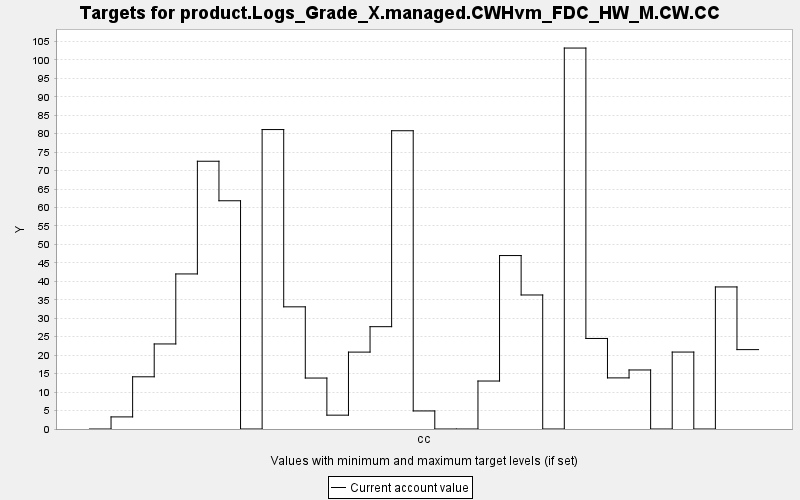

The table this chart was drawn from, first rows:
TARGET, PERIOD, YEAR, PERIODWIDTH, MINIMUM, MAXIMUM, MINWEIGHT, MAXWEIGHT, CURRENT, SUMMARY
product.Logs_Grade_X.managed.CWHvm_FDC_H…, 0, 0, 10.0, 0.0, 10000, 1.0, 1.0, 0.0, 0.0
product.Logs_Grade_X.managed.CWHvm_FDC_H…, 1, 10, 10.0, 0.0, 10000, 1.0, 1.0, 3.278, 0.0
product.Logs_Grade_X.managed.CWHvm_FDC_H…, 2, 20, 10.0, 0.0, 10000, 1.0, 1.0, 14.14, 0.0
product.Logs_Grade_X.managed.CWHvm_FDC_H…, 3, 30, 10.0, 0.0, 10000, 1.0, 1.0, 23.04, 0.0
product.Logs_Grade_X.managed.CWHvm_FDC_H…, 4, 40, 10.0, 0.0, 10000, 1.0, 1.0, 42.01, 0.0
product.Logs_Grade_X.managed.CWHvm_FDC_H…, 5, 50, 10.0, 0.0, 10000, 1.0, 1.0, 72.54, 0.0
product.Logs_Grade_X.managed.CWHvm_FDC_H…, 6, 60, 10.0, 0.0, 10000, 1.0, 1.0, 61.84, 0.0
product.Logs_Grade_X.managed.CWHvm_FDC_H…, 7, 70, 10.0, 0.0, 10000, 1.0, 1.0, 0.0, 0.0
product.Logs_Grade_X.managed.CWHvm_FDC_H…, 8, 80, 10.0, 0.0, 10000, 1.0, 1.0, 81.13, 0.0
product.Logs_Grade_X.managed.CWHvm_FDC_H…, 9, 90, 10.0, 0.0, 10000, 1.0, 1.0, 33.1, 0.0
product.Logs_Grade_X.managed.CWHvm_FDC_H…, 10, 100, 10.0, 0.0, 10000, 1.0, 1.0, 13.81, 0.0
product.Logs_Grade_X.managed.CWHvm_FDC_H…, 11, 110, 10.0, 0.0, 10000, 1.0, 1.0, 3.75, 0.0
product.Logs_Grade_X.managed.CWHvm_FDC_H…, 12, 120, 10.0, 0.0, 10000, 1.0, 1.0, 20.83, 0.0
product.Logs_Grade_X.managed.CWHvm_FDC_H…, 13, 130, 10.0, 0.0, 10000, 1.0, 1.0, 27.72, 0.0
product.Logs_Grade_X.managed.CWHvm_FDC_H…, 14, 140, 10.0, 0.0, 10000, 1.0, 1.0, 80.81, 0.0
product.Logs_Grade_X.managed.CWHvm_FDC_H…, 15, 150, 10.0, 0.0, 10000, 1.0, 1.0, 4.895, 0.0
product.Logs_Grade_X.managed.CWHvm_FDC_H…, 16, 160, 10.0, 0.0, 10000, 1.0, 1.0, 0.0, 0.0
product.Logs_Grade_X.managed.CWHvm_FDC_H…, 17, 170, 10.0, 0.0, 10000, 1.0, 1.0, 0.0, 0.0
product.Logs_Grade_X.managed.CWHvm_FDC_H…, 18, 180, 10.0, 0.0, 10000, 1.0, 1.0, 13, 0.0
product.Logs_Grade_X.managed.CWHvm_FDC_H…, 19, 190, 10.0, 0.0, 10000, 1.0, 1.0, 46.99, 0.0
product.Logs_Grade_X.managed.CWHvm_FDC_H…, 20, 200, 10.0, 0.0, 10000, 1.0, 1.0, 36.31, 0.0
product.Logs_Grade_X.managed.CWHvm_FDC_H…, 21, 210, 10.0, 0.0, 10000, 1.0, 1.0, 0.0, 0.0
product.Logs_Grade_X.managed.CWHvm_FDC_H…, 22, 220, 10.0, 0.0, 10000, 1.0, 1.0, 103.2, 0.0
product.Logs_Grade_X.managed.CWHvm_FDC_H…, 23, 230, 10.0, 0.0, 10000, 1.0, 1.0, 24.53, 0.0
product.Logs_Grade_X.managed.CWHvm_FDC_H…, 24, 240, 10.0, 0.0, 10000, 1.0, 1.0, 13.85, 0.0
product.Logs_Grade_X.managed.CWHvm_FDC_H…, 25, 250, 10.0, 0.0, 10000, 1.0, 1.0, 15.99, 0.0
product.Logs_Grade_X.managed.CWHvm_FDC_H…, 26, 260, 10.0, 0.0, 10000, 1.0, 1.0, 0.0, 0.0
product.Logs_Grade_X.managed.CWHvm_FDC_H…, 27, 270, 10.0, 0.0, 10000, 1.0, 1.0, 20.85, 0.0
product.Logs_Grade_X.managed.CWHvm_FDC_H…, 28, 280, 10.0, 0.0, 10000, 1.0, 1.0, 0.0, 0.0
product.Logs_Grade_X.managed.CWHvm_FDC_H…, 29, 290, 10.0, 0.0, 10000, 1.0, 1.0, 38.49, 0.0
product.Logs_Grade_X.managed.CWHvm_FDC_H…, 30, 300, 10.0, 0.0, 10000, 1.0, 1.0, 21.51, 0.0
